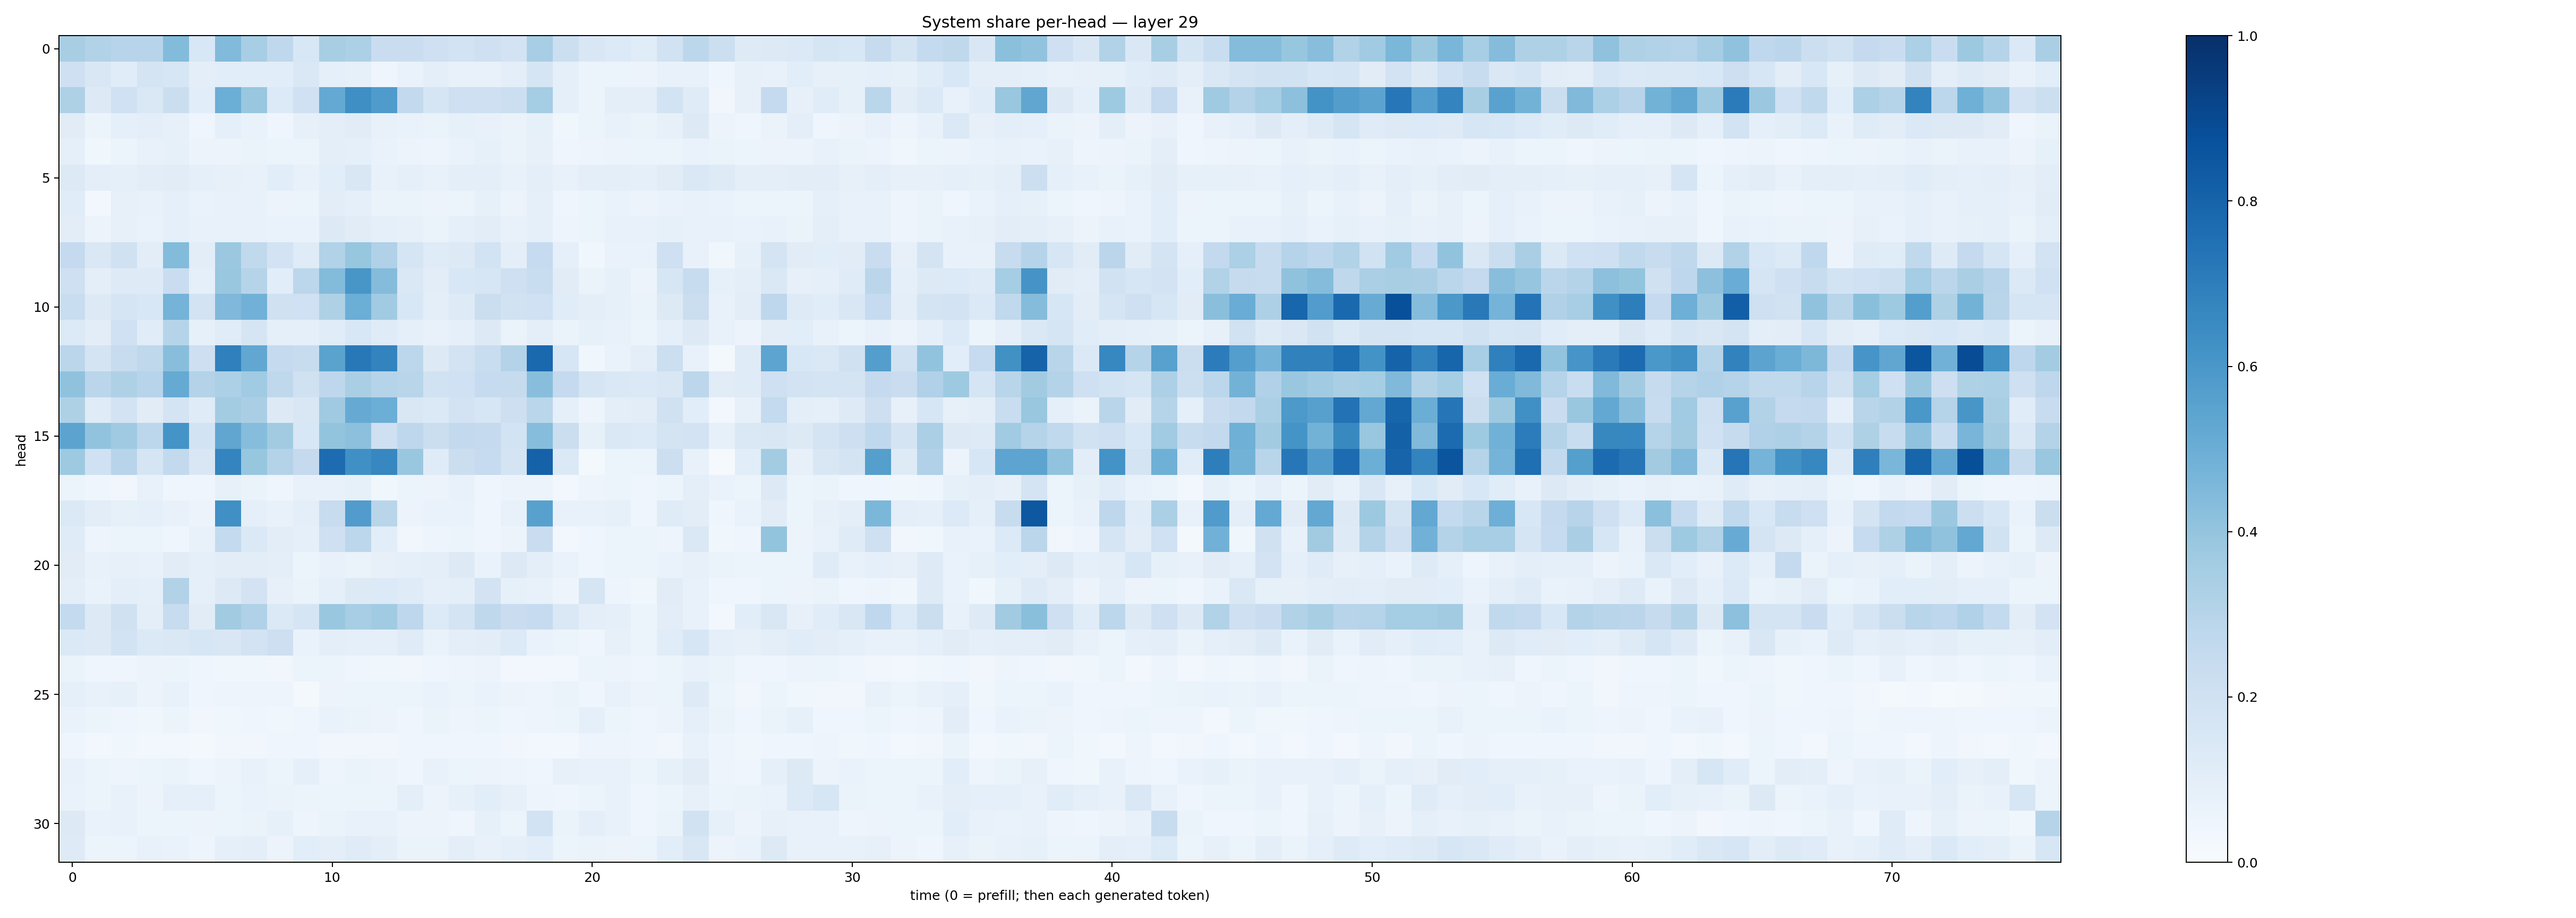

The table this chart was drawn from, first rows:
0.34254026, 0.3117825, 0.29438955, 0.29409862, 0.43789628, 0.15294783, 0.4423236, 0.34445179, 0.26817378, 0.15551785, 0.3410095, 0.33027354, 0.22899611, 0.22851436, 0.20768128, 0.18599956, 0.20854168, 0.1828314, 0.3439796, 0.21528214, 0.14987804, 0.13557446, 0.11524762, 0.1947084
0.2055, 0.149, 0.1146, 0.1732, 0.1594, 0.09964, 0.1059, 0.1076, 0.1056, 0.1415, 0.09238, 0.08368, 0.04415, 0.06878, 0.09614, 0.07766, 0.07493, 0.09566, 0.1663, 0.09194, 0.05139, 0.06139, 0.05785, 0.07645
0.324, 0.1296, 0.2002, 0.1441, 0.2231, 0.1067, 0.4964, 0.3892, 0.1334, 0.2031, 0.5209, 0.636, 0.5839, 0.261, 0.1662, 0.2059, 0.2074, 0.2154, 0.3527, 0.0898, 0.05241, 0.1013, 0.1012, 0.1838
0.1102, 0.05273, 0.09122, 0.09804, 0.08004, 0.04647, 0.0867, 0.06954, 0.04588, 0.08142, 0.09814, 0.1112, 0.07291, 0.06944, 0.0627, 0.08546, 0.07149, 0.06479, 0.08264, 0.03721, 0.06243, 0.07807, 0.06565, 0.08133
0.09019, 0.03534, 0.06156, 0.07631, 0.08218, 0.05532, 0.05728, 0.06393, 0.06212, 0.05902, 0.09822, 0.08903, 0.06921, 0.05762, 0.04698, 0.06693, 0.08583, 0.06615, 0.08077, 0.04037, 0.04984, 0.05586, 0.05413, 0.06063
0.1266, 0.09739, 0.0874, 0.1019, 0.1094, 0.08955, 0.08191, 0.07604, 0.1063, 0.07766, 0.1067, 0.1511, 0.07685, 0.08995, 0.0758, 0.0979, 0.09683, 0.07402, 0.09523, 0.07757, 0.09959, 0.09848, 0.0897, 0.11
0.1148, 0.02815, 0.07831, 0.07361, 0.08754, 0.06906, 0.07358, 0.07334, 0.05757, 0.06126, 0.1028, 0.09336, 0.06382, 0.06304, 0.05706, 0.06224, 0.08391, 0.05835, 0.09064, 0.04496, 0.05389, 0.06893, 0.05633, 0.06821
0.1027, 0.0566, 0.08142, 0.06756, 0.08805, 0.07138, 0.07614, 0.0758, 0.06888, 0.06876, 0.126, 0.113, 0.08727, 0.08107, 0.0626, 0.08881, 0.1024, 0.07537, 0.09368, 0.04994, 0.06117, 0.07486, 0.07444, 0.08309
0.2528, 0.146, 0.1978, 0.1033, 0.441, 0.103, 0.3819, 0.2624, 0.1825, 0.1177, 0.3136, 0.392, 0.3179, 0.1711, 0.1198, 0.128, 0.1854, 0.1, 0.2477, 0.08879, 0.03526, 0.06699, 0.06805, 0.2067
0.207, 0.1002, 0.1213, 0.1234, 0.2282, 0.09047, 0.3894, 0.3007, 0.109, 0.2777, 0.4408, 0.6025, 0.4347, 0.1456, 0.1032, 0.1533, 0.1622, 0.2049, 0.234, 0.1116, 0.06274, 0.08568, 0.05553, 0.1569
0.2322, 0.1288, 0.1698, 0.1562, 0.4759, 0.181, 0.4518, 0.4815, 0.1981, 0.2028, 0.3232, 0.4993, 0.3667, 0.1543, 0.09582, 0.1245, 0.2251, 0.1898, 0.201, 0.1148, 0.09632, 0.08523, 0.06497, 0.1302
0.1333, 0.1022, 0.2029, 0.1151, 0.2983, 0.08343, 0.1159, 0.1656, 0.0905, 0.08991, 0.1164, 0.1552, 0.1211, 0.08834, 0.07391, 0.0907, 0.1286, 0.06588, 0.0946, 0.06598, 0.08562, 0.07571, 0.05906, 0.09363
0.2849, 0.1776, 0.239, 0.2705, 0.427, 0.2138, 0.689, 0.529, 0.2524, 0.2411, 0.5475, 0.7213, 0.6759, 0.2793, 0.1318, 0.1831, 0.2332, 0.3072, 0.7829, 0.1634, 0.03653, 0.0703, 0.1012, 0.2172
0.4093, 0.2851, 0.3216, 0.2938, 0.5163, 0.3055, 0.3317, 0.3669, 0.2726, 0.1982, 0.2761, 0.3391, 0.3007, 0.2907, 0.1879, 0.2023, 0.2482, 0.2422, 0.428, 0.2523, 0.1689, 0.148, 0.137, 0.1486
0.3205, 0.1196, 0.1833, 0.1102, 0.1754, 0.1178, 0.3592, 0.336, 0.127, 0.1498, 0.3675, 0.5126, 0.4971, 0.1519, 0.1386, 0.1827, 0.1613, 0.2136, 0.2889, 0.09053, 0.05078, 0.0992, 0.1038, 0.1972
0.5439, 0.4055, 0.3681, 0.2803, 0.6158, 0.1867, 0.5337, 0.4314, 0.361, 0.1539, 0.4023, 0.4148, 0.2057, 0.275, 0.2237, 0.2581, 0.253, 0.1868, 0.4319, 0.2209, 0.08431, 0.1452, 0.1333, 0.1752
0.3732, 0.201, 0.293, 0.1652, 0.2612, 0.1515, 0.6748, 0.3929, 0.3047, 0.2513, 0.7681, 0.6324, 0.6644, 0.3865, 0.1174, 0.2213, 0.2499, 0.1775, 0.8078, 0.1374, 0.01984, 0.05265, 0.05899, 0.2167
0.05875, 0.04441, 0.03285, 0.07556, 0.04384, 0.04517, 0.08085, 0.06262, 0.04137, 0.07258, 0.07445, 0.08493, 0.03733, 0.0543, 0.05812, 0.07514, 0.04041, 0.05729, 0.05566, 0.02926, 0.04966, 0.06037, 0.04594, 0.05357
0.1395, 0.1035, 0.08208, 0.08825, 0.0726, 0.05505, 0.6314, 0.08996, 0.07073, 0.0988, 0.2368, 0.5759, 0.2925, 0.05838, 0.06653, 0.06852, 0.03977, 0.07653, 0.5559, 0.07287, 0.07605, 0.08294, 0.04476, 0.1207
0.1187, 0.04728, 0.05929, 0.06096, 0.0418, 0.07257, 0.2563, 0.1385, 0.1049, 0.09336, 0.2094, 0.2779, 0.1061, 0.034, 0.04867, 0.05416, 0.04567, 0.05546, 0.2297, 0.02693, 0.04625, 0.0521, 0.05272, 0.04994
0.112, 0.07032, 0.07909, 0.07519, 0.1131, 0.0934, 0.1018, 0.1045, 0.09884, 0.05338, 0.07807, 0.06332, 0.08031, 0.09268, 0.0969, 0.1252, 0.06961, 0.1264, 0.09785, 0.06711, 0.04373, 0.06027, 0.05298, 0.0684
0.1007, 0.06696, 0.09775, 0.09125, 0.3121, 0.08887, 0.1314, 0.1824, 0.07864, 0.06257, 0.09354, 0.1256, 0.1357, 0.1187, 0.08767, 0.1003, 0.1799, 0.08239, 0.07377, 0.04938, 0.1679, 0.05061, 0.03723, 0.1121
0.2557, 0.1274, 0.196, 0.1013, 0.2418, 0.1126, 0.3613, 0.317, 0.1376, 0.1648, 0.386, 0.345, 0.365, 0.274, 0.1367, 0.172, 0.2708, 0.2281, 0.2461, 0.1481, 0.09914, 0.08905, 0.05217, 0.1051
0.1394, 0.1267, 0.1839, 0.1398, 0.1427, 0.164, 0.1486, 0.1832, 0.2115, 0.0699, 0.0985, 0.0908, 0.08938, 0.1173, 0.06778, 0.09462, 0.1039, 0.1343, 0.06969, 0.06087, 0.0453, 0.08145, 0.05941, 0.1141
0.06456, 0.04469, 0.04017, 0.05705, 0.05246, 0.04162, 0.03836, 0.03545, 0.03327, 0.06107, 0.05177, 0.03918, 0.0375, 0.03313, 0.04582, 0.04774, 0.05736, 0.02832, 0.03025, 0.02918, 0.05343, 0.05689, 0.04389, 0.05419
0.09369, 0.07258, 0.08236, 0.05671, 0.07485, 0.04262, 0.04933, 0.04803, 0.04943, 0.01957, 0.05641, 0.06063, 0.06148, 0.06245, 0.06796, 0.0614, 0.06696, 0.0557, 0.04881, 0.06452, 0.04201, 0.07331, 0.05843, 0.05275
0.06805, 0.05281, 0.04334, 0.03721, 0.06047, 0.03199, 0.03534, 0.04488, 0.03608, 0.04509, 0.06822, 0.06379, 0.05699, 0.04077, 0.06558, 0.04928, 0.05124, 0.03936, 0.04812, 0.0523, 0.08816, 0.05367, 0.04061, 0.05533
0.04278, 0.02939, 0.03665, 0.02748, 0.0267, 0.02279, 0.03308, 0.03409, 0.04387, 0.04118, 0.03361, 0.03312, 0.03503, 0.04433, 0.04417, 0.04474, 0.04534, 0.03388, 0.02802, 0.02707, 0.049, 0.05074, 0.03915, 0.03414
0.07311, 0.06162, 0.05006, 0.0522, 0.06485, 0.04556, 0.05524, 0.07105, 0.05159, 0.08664, 0.04977, 0.06522, 0.05816, 0.04639, 0.07031, 0.05386, 0.05711, 0.04764, 0.04323, 0.08177, 0.07073, 0.07615, 0.05158, 0.08365
0.06987, 0.05137, 0.0731, 0.05488, 0.08653, 0.08646, 0.06059, 0.06733, 0.06387, 0.06039, 0.0592, 0.05284, 0.05096, 0.09677, 0.05775, 0.08311, 0.1089, 0.08164, 0.04699, 0.04209, 0.05333, 0.07295, 0.04683, 0.06006
0.1308, 0.06687, 0.07149, 0.05879, 0.06003, 0.05592, 0.05348, 0.06586, 0.08283, 0.05069, 0.0636, 0.07199, 0.07311, 0.05571, 0.05646, 0.04093, 0.08319, 0.05862, 0.1837, 0.06319, 0.09575, 0.07077, 0.04553, 0.06444
0.1213, 0.06057, 0.06185, 0.07205, 0.06978, 0.04936, 0.08857, 0.09917, 0.05659, 0.106, 0.1011, 0.1204, 0.09817, 0.06261, 0.0651, 0.09754, 0.07732, 0.09008, 0.1074, 0.06098, 0.06433, 0.05836, 0.05109, 0.1069
